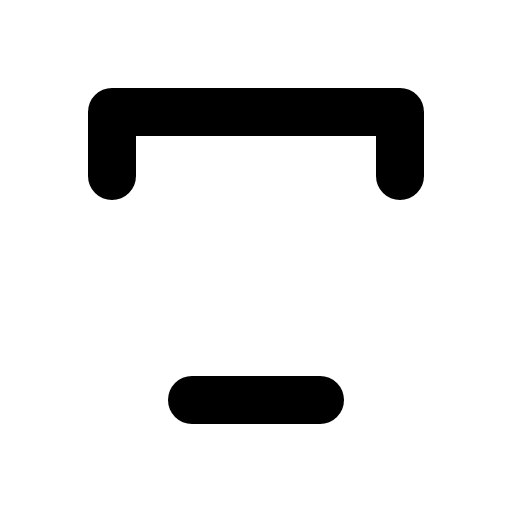
t = 0.00 s
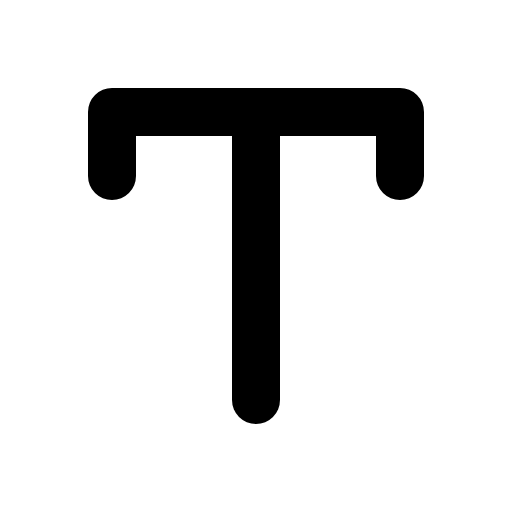
t = 0.60 s
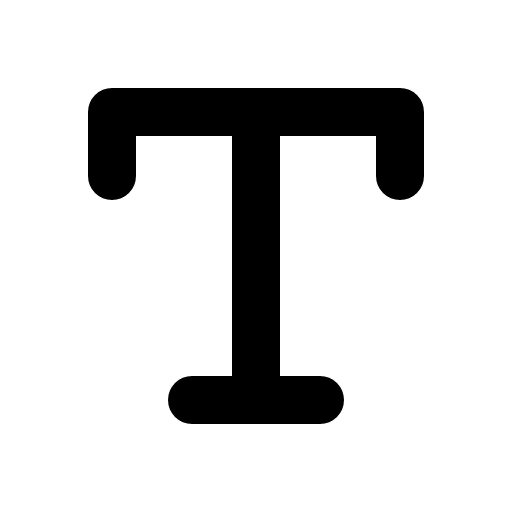
t = 0.98 s
t = 1.35 s: frame unchanged from t = 0.98 s, image omitted
t = 1.73 s: frame unchanged from t = 0.98 s, image omitted

The animated SVG that drew these frames (rendered in a browser with its animation timeline set to each time). Animation: 1 CSS @keyframes rule; one cycle of 2.10 s, repeats indefinitely.

<svg xmlns="http://www.w3.org/2000/svg" viewBox="0 0 256 256">
  <style>
    .draw-line {
      stroke-dasharray: 2000;
      stroke-dashoffset: 0;
    }
    svg:hover .draw-line {
      animation: phosphor-draw-in 1.5s ease-in-out infinite alternate;
    }
    @keyframes phosphor-draw-in {
      0%   { stroke-dashoffset: 2000; }
      100% { stroke-dashoffset: 0; }
    }
  </style><rect width="256" height="256" fill="none"/><line x1="128" y1="56" x2="128" y2="200" fill="none" stroke="currentColor" stroke-linecap="round" stroke-linejoin="round" stroke-width="24" class="draw-line" pathLength="1" style="animation-delay: 0s"/><polyline points="56 88 56 56 200 56 200 88" fill="none" stroke="currentColor" stroke-linecap="round" stroke-linejoin="round" stroke-width="24" class="draw-line" pathLength="1" style="animation-delay: 0.3s"/><line x1="96" y1="200" x2="160" y2="200" fill="none" stroke="currentColor" stroke-linecap="round" stroke-linejoin="round" stroke-width="24" class="draw-line" pathLength="1" style="animation-delay: 0.6s"/></svg>
